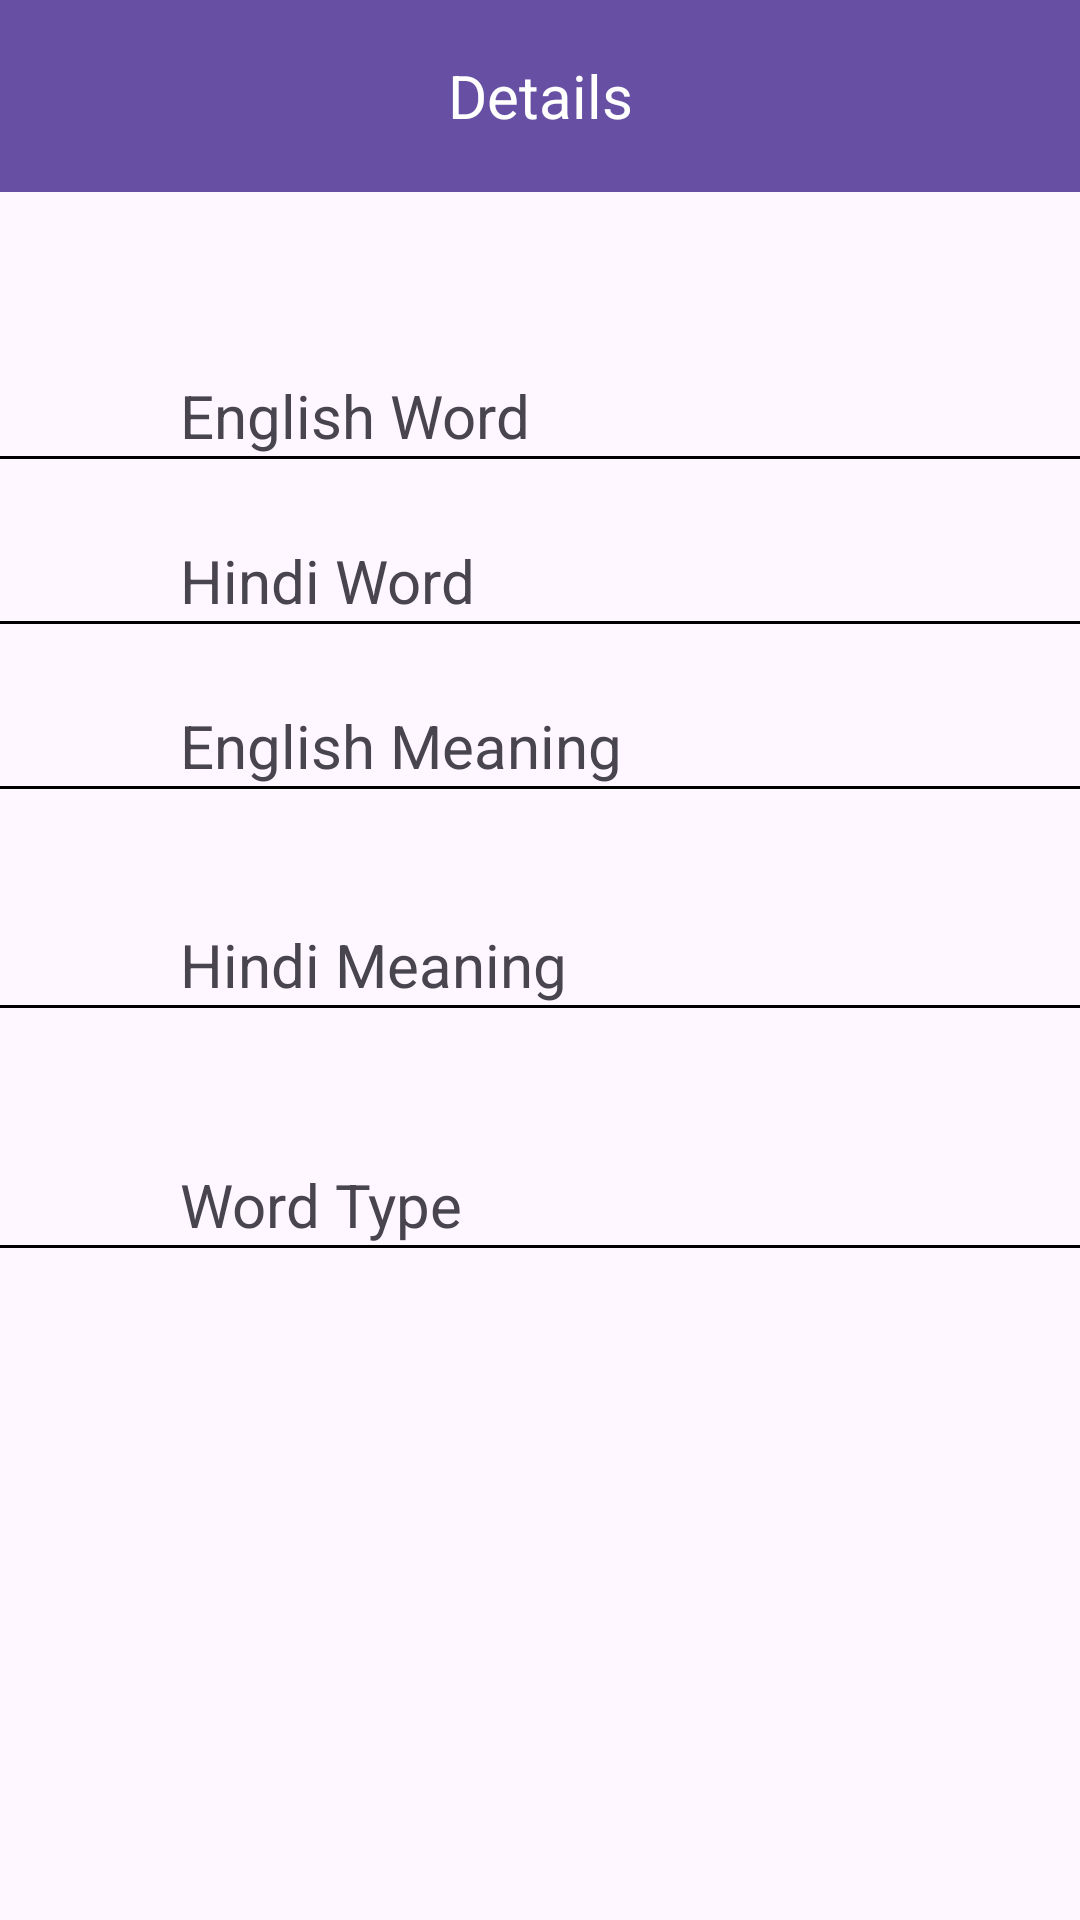

Write the Android layout XML for this screen, with the resource values it uses.
<!-- AndroidManifest.xml: application theme Theme.EnglishTOHIndi -->
<!-- res/layout/activity_detail.xml -->
<RelativeLayout
    xmlns:android="http://schemas.android.com/apk/res/android"
    xmlns:app="http://schemas.android.com/apk/res-auto"
    android:layout_width="match_parent"
    android:layout_height="match_parent">

    <com.google.android.material.appbar.AppBarLayout
        android:id="@+id/appBar"
        android:layout_width="match_parent"
        android:layout_height="wrap_content"
        android:theme="?attr/actionBarTheme">

        <androidx.appcompat.widget.Toolbar
            android:id="@+id/toolbar"
            android:layout_width="match_parent"
            android:layout_height="?attr/actionBarSize"
            android:background="?attr/colorPrimary">


            <ImageView
                android:id="@+id/BACKDetail"
                android:layout_width="wrap_content"
                android:layout_height="wrap_content"
                android:src="@drawable/ic_back"
                android:layout_gravity="start"
                android:paddingStart="8dp"
                android:paddingEnd="8dp"/>


            <TextView
                android:id="@+id/textViewDetailsInAppBar"
                android:layout_width="wrap_content"
                android:layout_height="wrap_content"
                android:text="Details"
                android:textColor="#FFFFFF"
                android:textSize="20sp"
                android:layout_gravity="center"/>
            <ImageView
                android:id="@+id/imageView2"
                android:layout_width="wrap_content"
                android:layout_height="wrap_content"
                android:src="@drawable/ic_unfav"
                android:layout_gravity="end"
                android:layout_marginEnd="8dp"
                android:visibility="visible"
                android:onClick="onFavoriteIconClicked" />
        </androidx.appcompat.widget.Toolbar>

    </com.google.android.material.appbar.AppBarLayout>

    <TextView
        android:id="@+id/textViewEnglishWord"
        android:layout_width="wrap_content"
        android:layout_height="wrap_content"
        android:layout_below="@id/appBar"
        android:layout_marginStart="60dp"
        android:layout_marginTop="61dp"
        android:text="English Word"
        android:textSize="20sp" />

    <View
        android:layout_width="match_parent"
        android:layout_height="1dp"
        android:layout_below="@id/textViewEnglishWord"
        android:background="#000000" />

    <TextView
        android:id="@+id/textViewHindiWord"
        android:layout_width="wrap_content"
        android:layout_height="wrap_content"
        android:layout_below="@id/textViewEnglishWord"
        android:layout_marginStart="60dp"
        android:layout_marginTop="28dp"
        android:text="Hindi Word"
        android:textSize="20sp" />

    <View
        android:layout_width="match_parent"
        android:layout_height="1dp"
        android:layout_below="@id/textViewHindiWord"
        android:background="#000000" />

    <TextView
        android:id="@+id/textViewEnglishMeans"
        android:layout_width="wrap_content"
        android:layout_height="wrap_content"
        android:layout_below="@id/textViewHindiWord"
        android:layout_marginStart="60dp"
        android:layout_marginTop="28dp"
        android:text="English Meaning"
        android:textSize="20sp" />

    <View
        android:layout_width="match_parent"
        android:layout_height="1dp"
        android:layout_below="@id/textViewEnglishMeans"
        android:background="#000000" />

    <TextView
        android:id="@+id/textViewHindiMeans"
        android:layout_width="wrap_content"
        android:layout_height="wrap_content"
        android:layout_below="@id/textViewEnglishMeans"
        android:layout_marginStart="60dp"
        android:layout_marginTop="46dp"
        android:text="Hindi Meaning"
        android:textSize="20sp" />

    <View
        android:layout_width="match_parent"
        android:layout_height="1dp"
        android:layout_below="@id/textViewHindiMeans"
        android:background="#000000" />

    <TextView
        android:id="@+id/textViewWordType"
        android:layout_width="wrap_content"
        android:layout_height="wrap_content"
        android:layout_below="@id/textViewHindiMeans"
        android:layout_marginStart="60dp"
        android:layout_marginTop="53dp"
        android:text="Word Type"
        android:textSize="20sp" />

    <View
        android:layout_width="match_parent"
        android:layout_height="1dp"
        android:layout_below="@id/textViewWordType"
        android:background="#000000" />

</RelativeLayout>
<!-- resources referenced by this layout -->
<resources>
  <style name="Theme.EnglishTOHIndi" parent="Base.Theme.EnglishTOHIndi" />
  <style name="Base.Theme.EnglishTOHIndi" parent="Theme.Material3.DayNight.NoActionBar">
          
          
      </style>
</resources>
